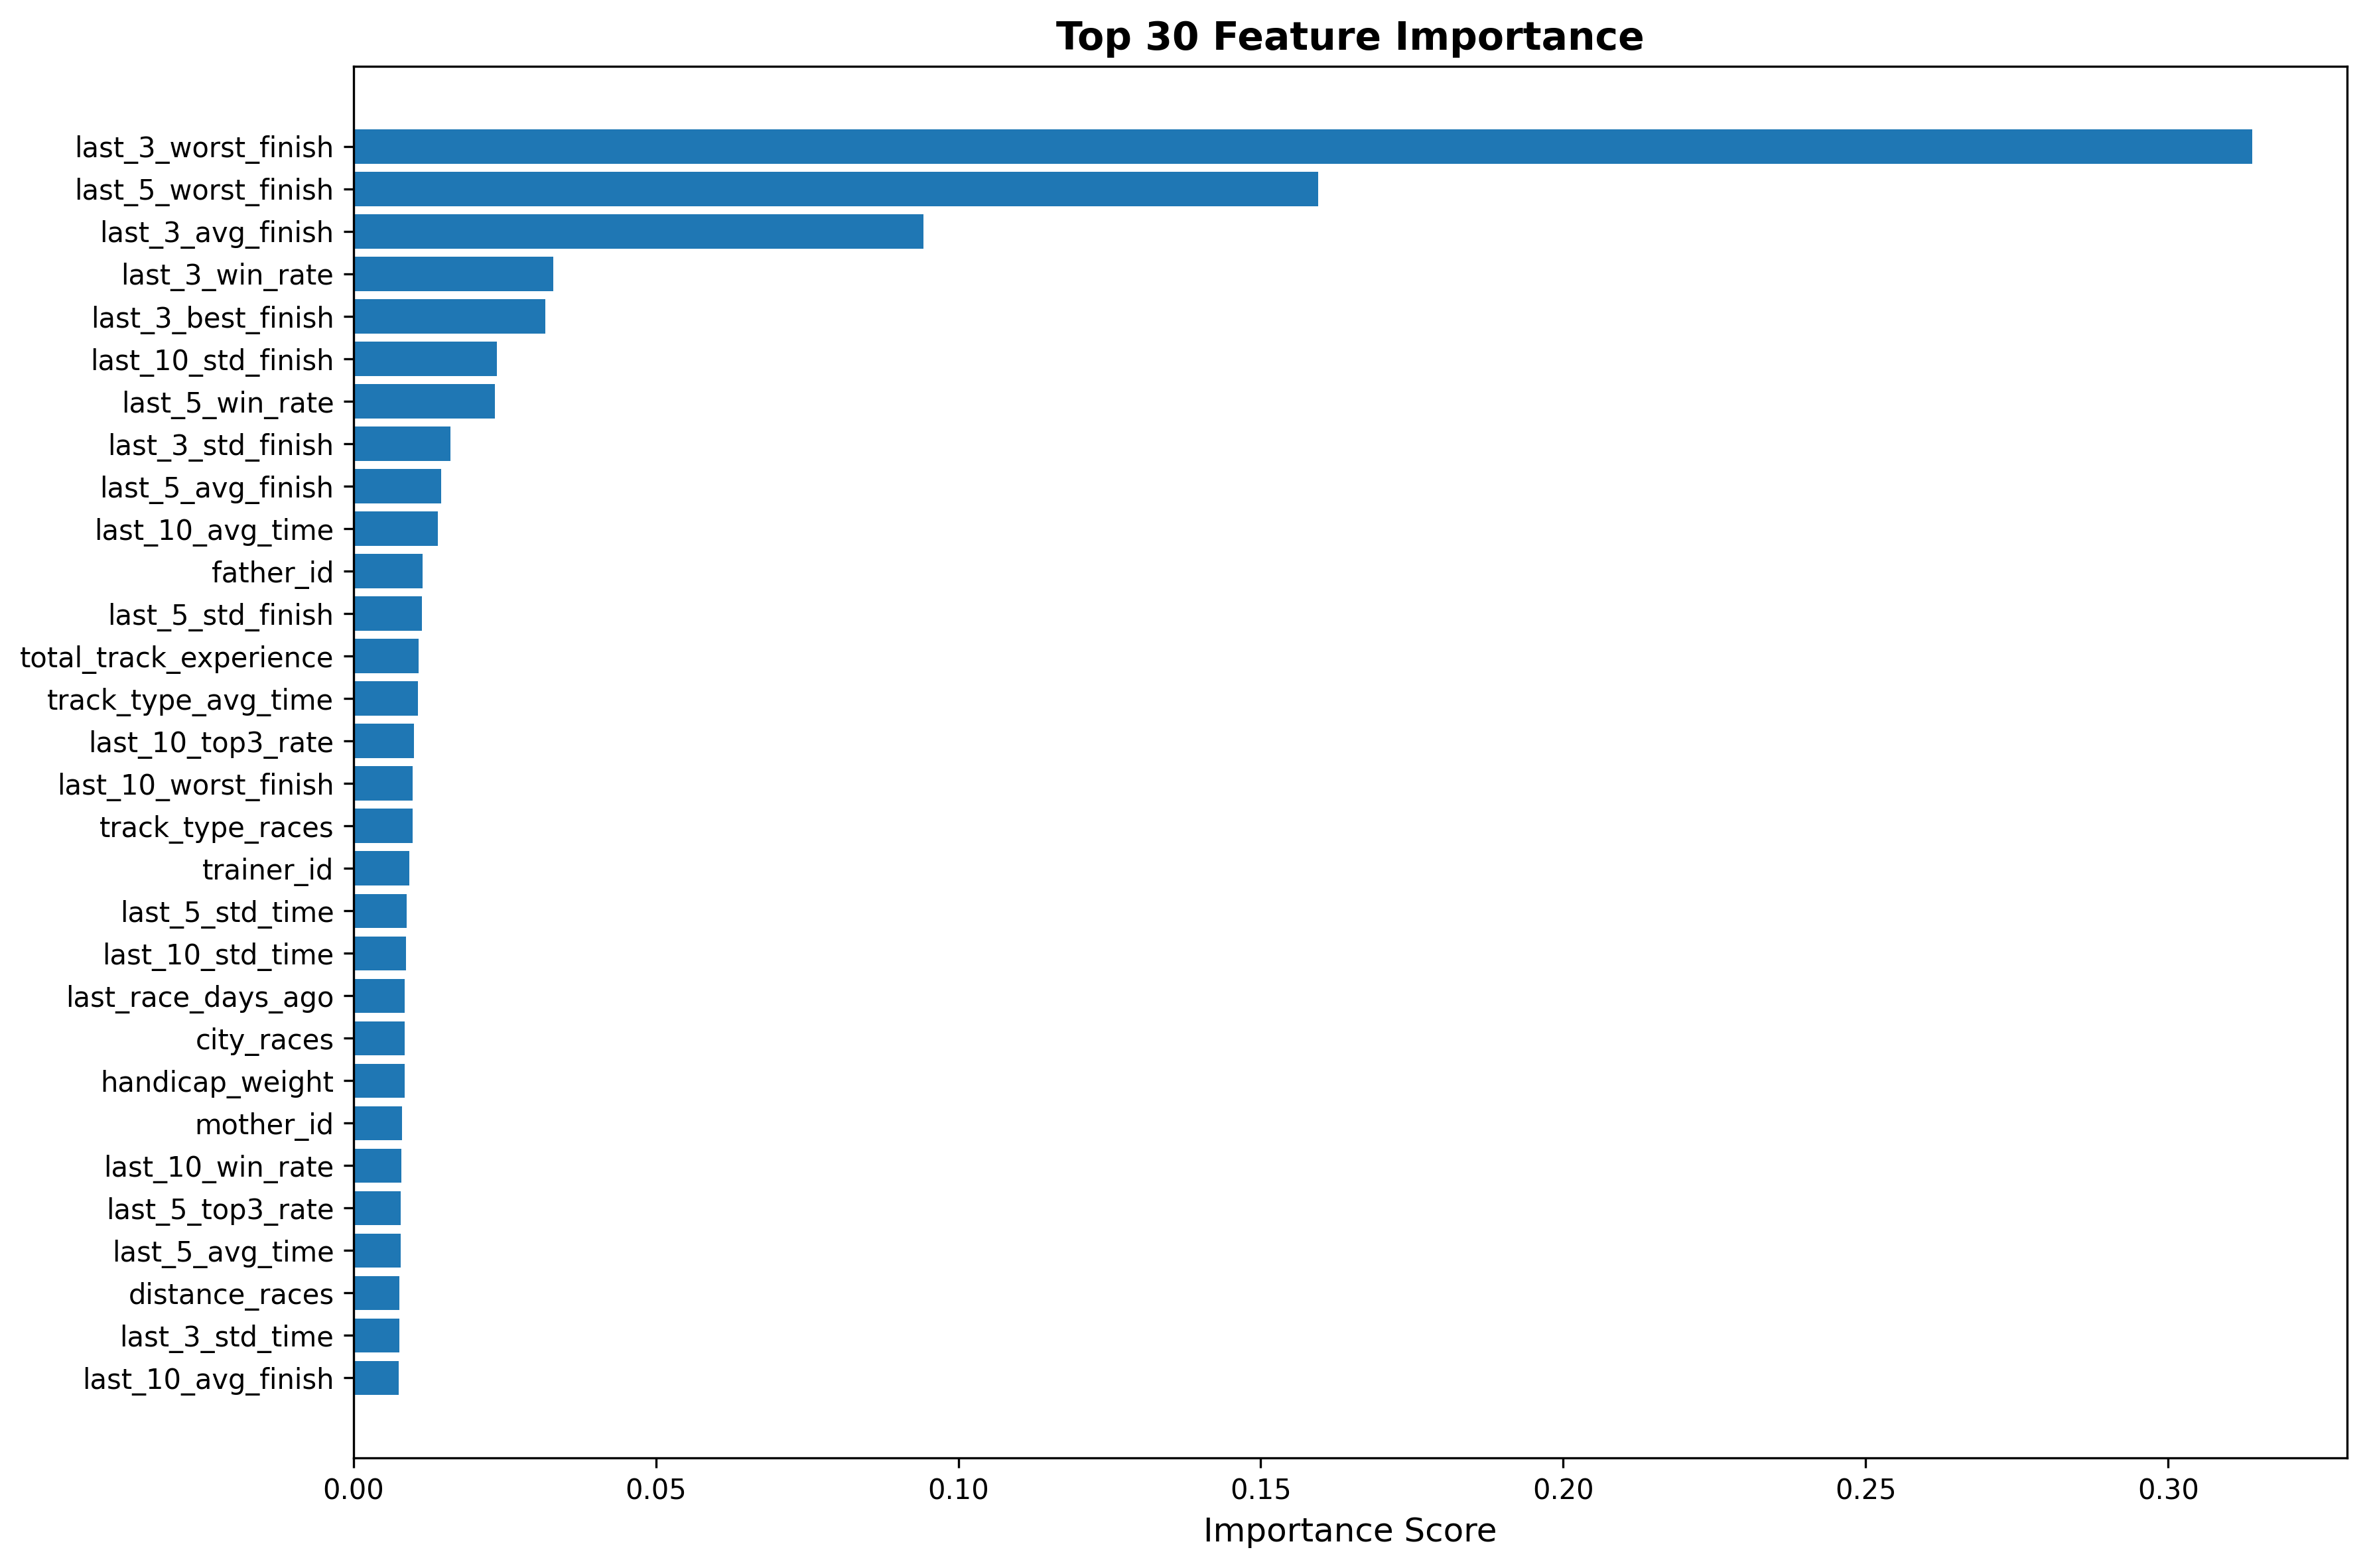

Data behind this chart, as committed beside it:
feature, importance
last_3_worst_finish, 0.3139
last_5_worst_finish, 0.1595
last_3_avg_finish, 0.09425
last_3_win_rate, 0.03303
last_3_best_finish, 0.03169
last_10_std_finish, 0.02367
last_5_win_rate, 0.02344
last_3_std_finish, 0.0161
last_5_avg_finish, 0.01453
last_10_avg_time, 0.01394
father_id, 0.01143
last_5_std_finish, 0.0113
total_track_experience, 0.01079
track_type_avg_time, 0.01066
last_10_top3_rate, 0.01005
last_10_worst_finish, 0.009837
track_type_races, 0.009776
trainer_id, 0.009241
last_5_std_time, 0.008795
last_10_std_time, 0.008686
last_race_days_ago, 0.008492
city_races, 0.008466
handicap_weight, 0.008446
mother_id, 0.008083
last_10_win_rate, 0.007979
last_5_top3_rate, 0.007786
last_5_avg_time, 0.007772
distance_races, 0.007637
last_3_std_time, 0.00756
last_10_avg_finish, 0.007499
performance_trend, 0.007086
city_avg_finish, 0.006921
last_3_avg_time, 0.00654
owner_id, 0.006522
last_5_best_finish, 0.006362
form_worst, 0.005381
career_avg_time, 0.005301
career_total_races, 0.00478
career_avg_finish, 0.004121
ganyan_log, 0.003897
distance_variety, 0.003345
form_best, 0.003343
last_10_best_finish, 0.003324
form_avg, 0.003061
form_consistency, 0.003012
horse_age, 0.002913
form_length, 0.002674
ganyan, 0.002422
kgs, 0.002249
distance_avg_finish, 0.002079
total_weight, 0.001922
distance_avg_time, 0.001424
jockey_id, 0.001288
agf, 0.001239
race_distance, 0.001088
recent_form_trend, 0.0008841
horse_weight, 0.0008829
start_position, 0.0008742
last_3_top3_rate, 0.0007478
is_favorite, 0.0
... 5 more rows
